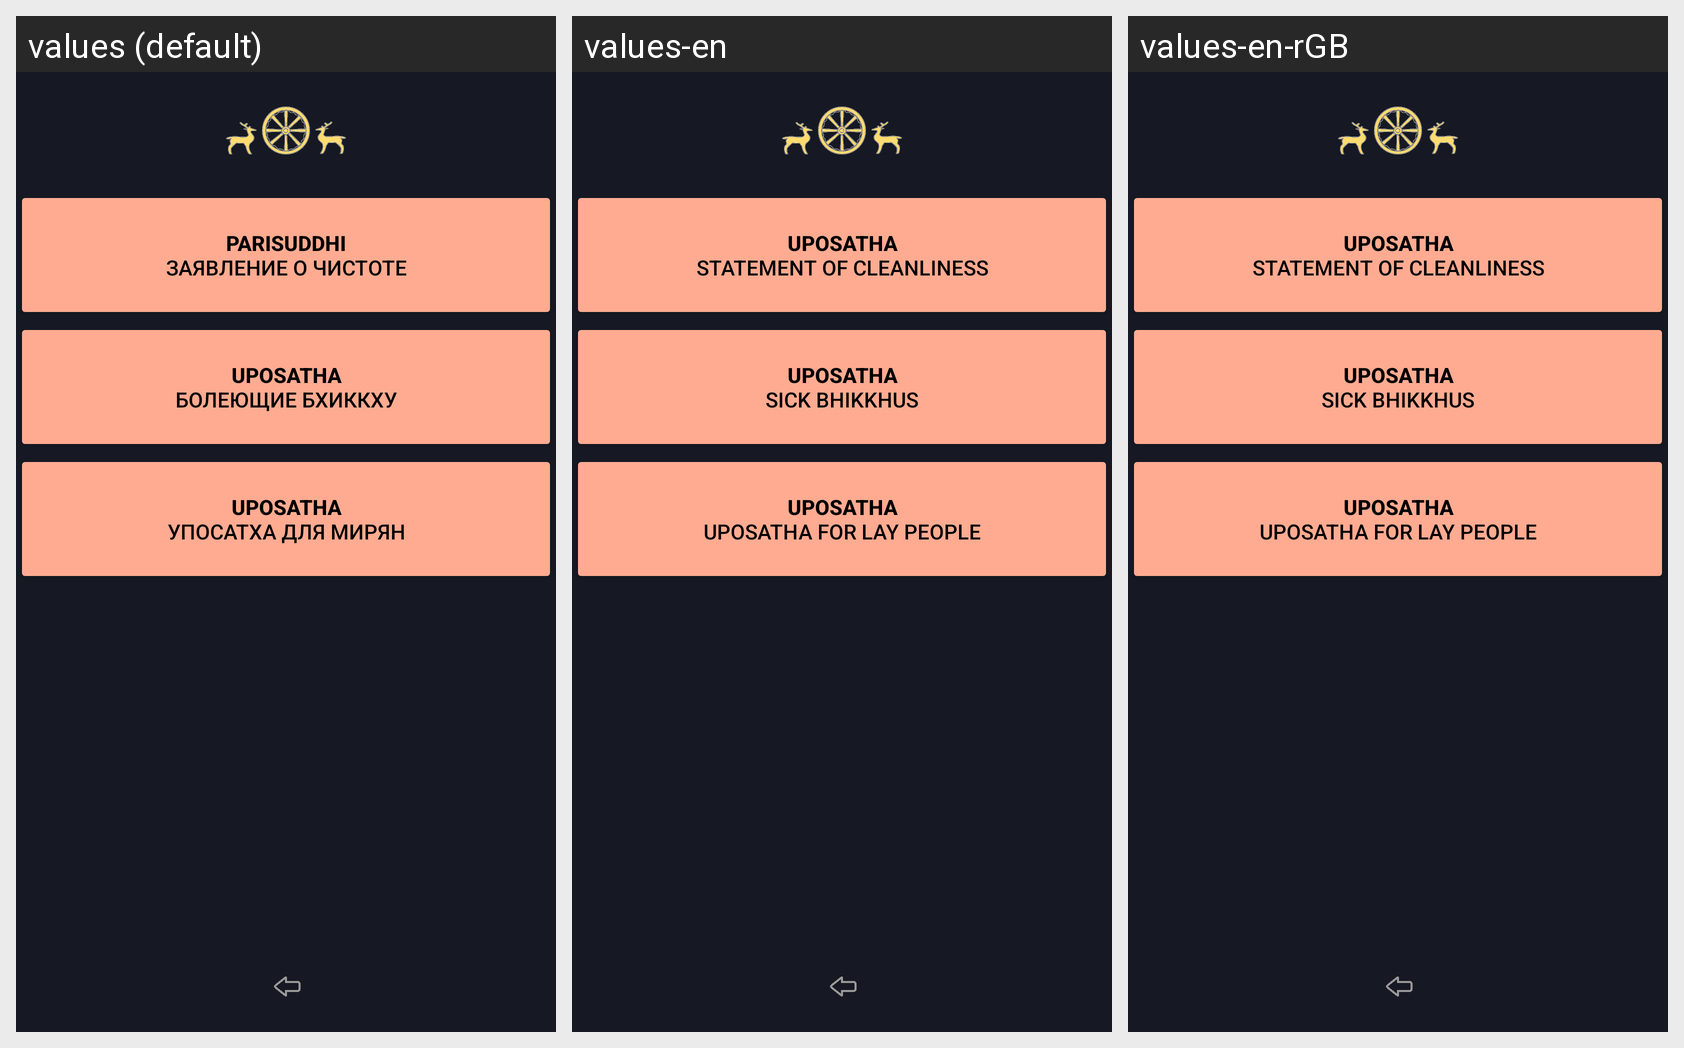

Translations of the strings shown on this Android screen, per locale in the grid:
Android screen res/layout/activity_rules_bhikkhu_about_uposatha.xml rendered under 3 locales, left to right: values (default), values-en, values-en-rGB. Device: Nexus 5 (rendered at 1080×1920; each locale shown at half size, 540×960, under a caption strip naming it); theme Theme.Dictionary_of_pali_term.
Strings drawn on this screen, with the default value and each locale's value (text and hints the layout hard-codes, and strings that could not be matched under every locale, appear in the picture but are not listed):

buttonUposathaPurity
  values: 
      parisuddhi
       заявление о чистоте 
      
  values-en: 
      uposatha
       statement of cleanliness 
      
  values-en-rGB: 
      uposatha
       statement of cleanliness 
        [from values-en]

buttonUposathaPurity2
  values: 
      uposatha
       болеющие бхиккху 
      
  values-en: 
      uposatha
       sick bhikkhus 
      
  values-en-rGB: 
      uposatha
       sick bhikkhus 
        [from values-en]

buttonUposathaPurity3
  values: 
      uposatha
       упосатха для мирян 
      
  values-en: 
      uposatha
       uposatha for lay people 
      
  values-en-rGB: 
      uposatha
       uposatha for lay people 
        [from values-en]
